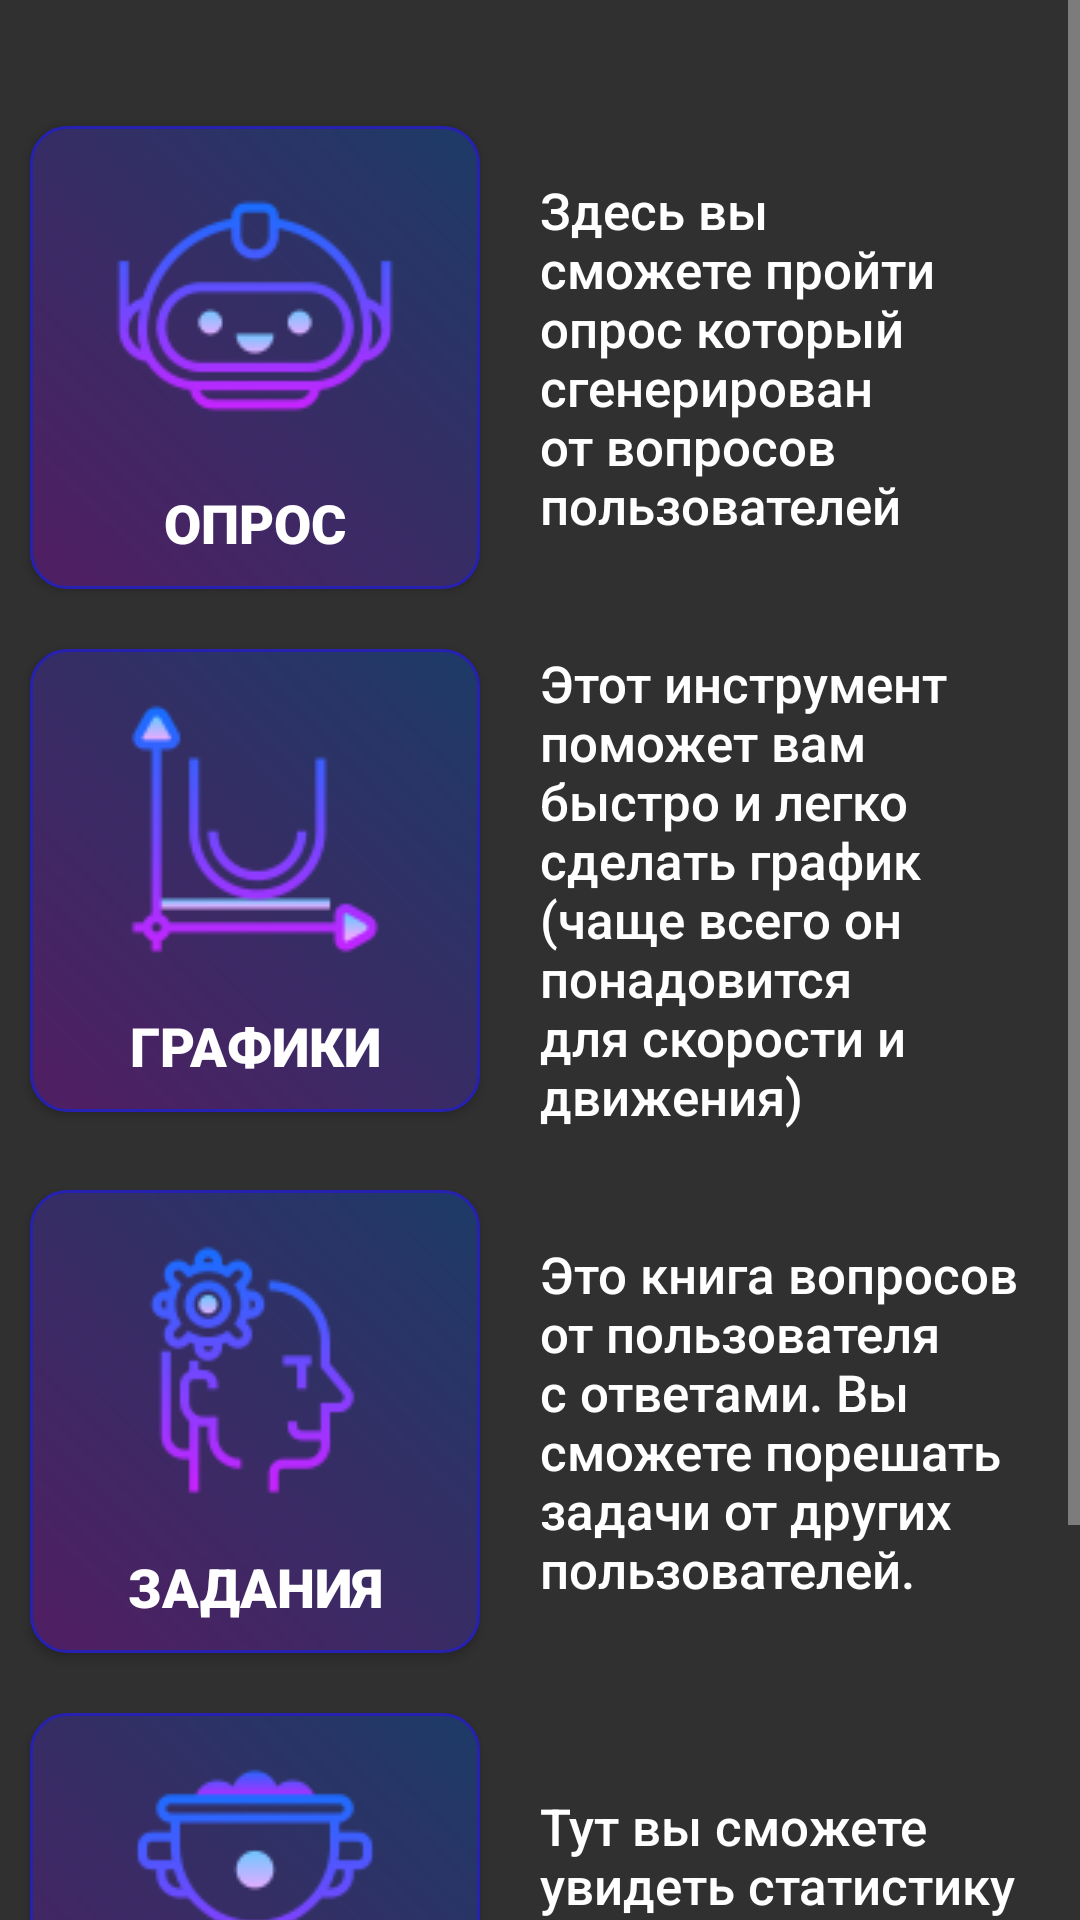

Here is an Android app screen rendered from its layout file. Give the layout XML and the strings, colors and styles it references.
<!-- AndroidManifest.xml: activity theme Theme.Design.NoActionBar -->
<!-- res/layout/activity_about_us.xml -->
<?xml version="1.0" encoding="utf-8"?>
<ScrollView xmlns:android="http://schemas.android.com/apk/res/android"
    xmlns:app="http://schemas.android.com/apk/res-auto"
    xmlns:tools="http://schemas.android.com/tools"
    android:id="@+id/main_scroll_view"
    android:layout_width="match_parent"
    android:layout_height="match_parent">

    <LinearLayout
        android:id="@+id/main"
        android:layout_width="match_parent"
        android:orientation="vertical"
        android:layout_height="wrap_content">

        <ImageButton
            android:id="@+id/backButton"
            android:layout_width="wrap_content"
            android:layout_height="wrap_content"
            android:layout_alignParentStart="true"
            android:layout_alignParentTop="true"
            android:layout_margin="16dp"
            android:background="@null"
            android:contentDescription="Назад"
            android:src="@drawable/baseline_arrow_back_ios_24" />

        <RelativeLayout
            android:id="@id/Quiztest"
            android:layout_width="wrap_content"
            android:layout_height="wrap_content">

            <androidx.appcompat.widget.AppCompatButton
                android:id="@+id/Quiztest"
                android:layout_width="150dp"
                android:layout_height="wrap_content"
                android:text="опрос"
                android:padding="10dp"
                android:textSize="18dp"
                android:drawableTop="@drawable/robot"
                android:drawablePadding="10dp"
                android:background="@drawable/main_element_2"
                android:fontFamily="sans-serif-black"
                android:textColor="@color/white"
                android:layout_margin="10dp"
                android:layout_column="0"
                android:layout_row="0"
                android:layout_gravity="fill_horizontal"/>

            <TextView
                android:id="@+id/textView2"
                android:layout_width="wrap_content"
                android:layout_margin="10dp"
                android:textSize="17dp"
                android:textColor="@color/white"
                android:fontFamily="sans-serif-medium"
                android:layout_height="wrap_content"
                android:layout_centerVertical="true"
                android:layout_toRightOf="@+id/Quiztest"
                android:text="Здесь вы сможете пройти опрос который сгенерирован от вопросов пользователей" />

        </RelativeLayout>


        <RelativeLayout
            android:id="@id/chart"
            android:layout_width="wrap_content"
            android:layout_height="wrap_content">

            <androidx.appcompat.widget.AppCompatButton
                android:id="@+id/chart"
                android:layout_width="150dp"
                android:layout_height="wrap_content"
                android:text="графики"
                android:padding="10dp"
                android:textSize="18dp"
                android:drawableTop="@drawable/plot"
                android:drawablePadding="10dp"
                android:background="@drawable/main_element_2"
                android:fontFamily="sans-serif-black"
                android:textColor="@color/white"
                android:layout_margin="10dp"
                android:layout_column="0"
                android:layout_row="0"
                android:layout_gravity="fill_horizontal"/>

            <TextView
                android:id="@+id/textView3"
                android:layout_width="wrap_content"
                android:layout_margin="10dp"
                android:textSize="17dp"
                android:textColor="@color/white"
                android:fontFamily="sans-serif-medium"
                android:layout_height="wrap_content"
                android:layout_centerVertical="true"
                android:layout_toRightOf="@+id/chart"
                android:text="Этот инструмент поможет вам быстро и легко сделать график (чаще всего он понадовится для скорости и движения)" />

        </RelativeLayout>

        <RelativeLayout
            android:id="@id/showall"
            android:layout_width="wrap_content"
            android:layout_height="wrap_content">

            <androidx.appcompat.widget.AppCompatButton
                android:id="@+id/showall"
                android:layout_width="150dp"
                android:layout_height="wrap_content"
                android:text="задания"
                android:padding="10dp"
                android:textSize="18dp"
                android:drawableTop="@drawable/brain"
                android:drawablePadding="10dp"
                android:background="@drawable/main_element_2"
                android:fontFamily="sans-serif-black"
                android:textColor="@color/white"
                android:layout_margin="10dp"
                android:layout_column="0"
                android:layout_row="0"
                android:layout_gravity="fill_horizontal"/>

            <TextView
                android:id="@+id/textView4"
                android:layout_width="wrap_content"
                android:layout_margin="10dp"
                android:textSize="17dp"
                android:textColor="@color/white"
                android:fontFamily="sans-serif-medium"
                android:layout_height="wrap_content"
                android:layout_centerVertical="true"
                android:layout_toRightOf="@+id/showall"
                android:text="Это книга вопросов от пользователя с ответами. Вы сможете порешать задачи от других пользователей." />

        </RelativeLayout>

        <RelativeLayout
            android:id="@id/leader"
            android:layout_width="wrap_content"
            android:layout_height="wrap_content">

            <androidx.appcompat.widget.AppCompatButton
                android:id="@+id/leader"
                android:layout_width="150dp"
                android:layout_height="wrap_content"
                android:text="лидерборд"
                android:padding="10dp"
                android:textSize="18dp"
                android:drawableTop="@drawable/lead"
                android:drawablePadding="10dp"
                android:background="@drawable/main_element_2"
                android:fontFamily="sans-serif-black"
                android:textColor="@color/white"
                android:layout_margin="10dp"
                android:layout_column="0"
                android:layout_row="0"
                android:layout_gravity="fill_horizontal"/>

            <TextView
                android:id="@+id/textView5"
                android:layout_width="wrap_content"
                android:layout_margin="10dp"
                android:textSize="17dp"
                android:textColor="@color/white"
                android:fontFamily="sans-serif-medium"
                android:layout_height="wrap_content"
                android:layout_centerVertical="true"
                android:layout_toRightOf="@+id/leader"
                android:text="Тут вы сможете увидеть статистику пользователей которые прошли опрос." />

        </RelativeLayout>

        <TextView
            android:layout_width="match_parent"
            android:layout_height="wrap_content"
            android:layout_margin="10dp"
            android:layout_gravity="center"
            android:gravity="center"
            android:textSize="20dp"
            android:text="используйте свое время с умом и достигните знаний с Radix Physica"/>


    </LinearLayout>
</ScrollView>
<!-- resources referenced by this layout -->
<resources>
  <color name="white">#FFFFFFFF</color>
  <!-- drawable brain: png bitmap (drawable, 4269 bytes) -->
  <!-- drawable lead: png bitmap (drawable, 3013 bytes) -->
  <!-- drawable main_element_2 (drawable) -->
  <shape xmlns:android="http://schemas.android.com/apk/res/android"
      android:shape="rectangle">
      <corners android:radius="12dp" />
      <gradient
          android:startColor="#511E63"
          android:endColor="#1D3B67"
          android:angle="45" />
      <stroke
          android:width="1dp"
          android:color="#2621B1"
          />
  </shape>
  <!-- drawable plot: png bitmap (drawable, 3355 bytes) -->
  <!-- drawable robot: png bitmap (drawable, 4244 bytes) -->
</resources>
